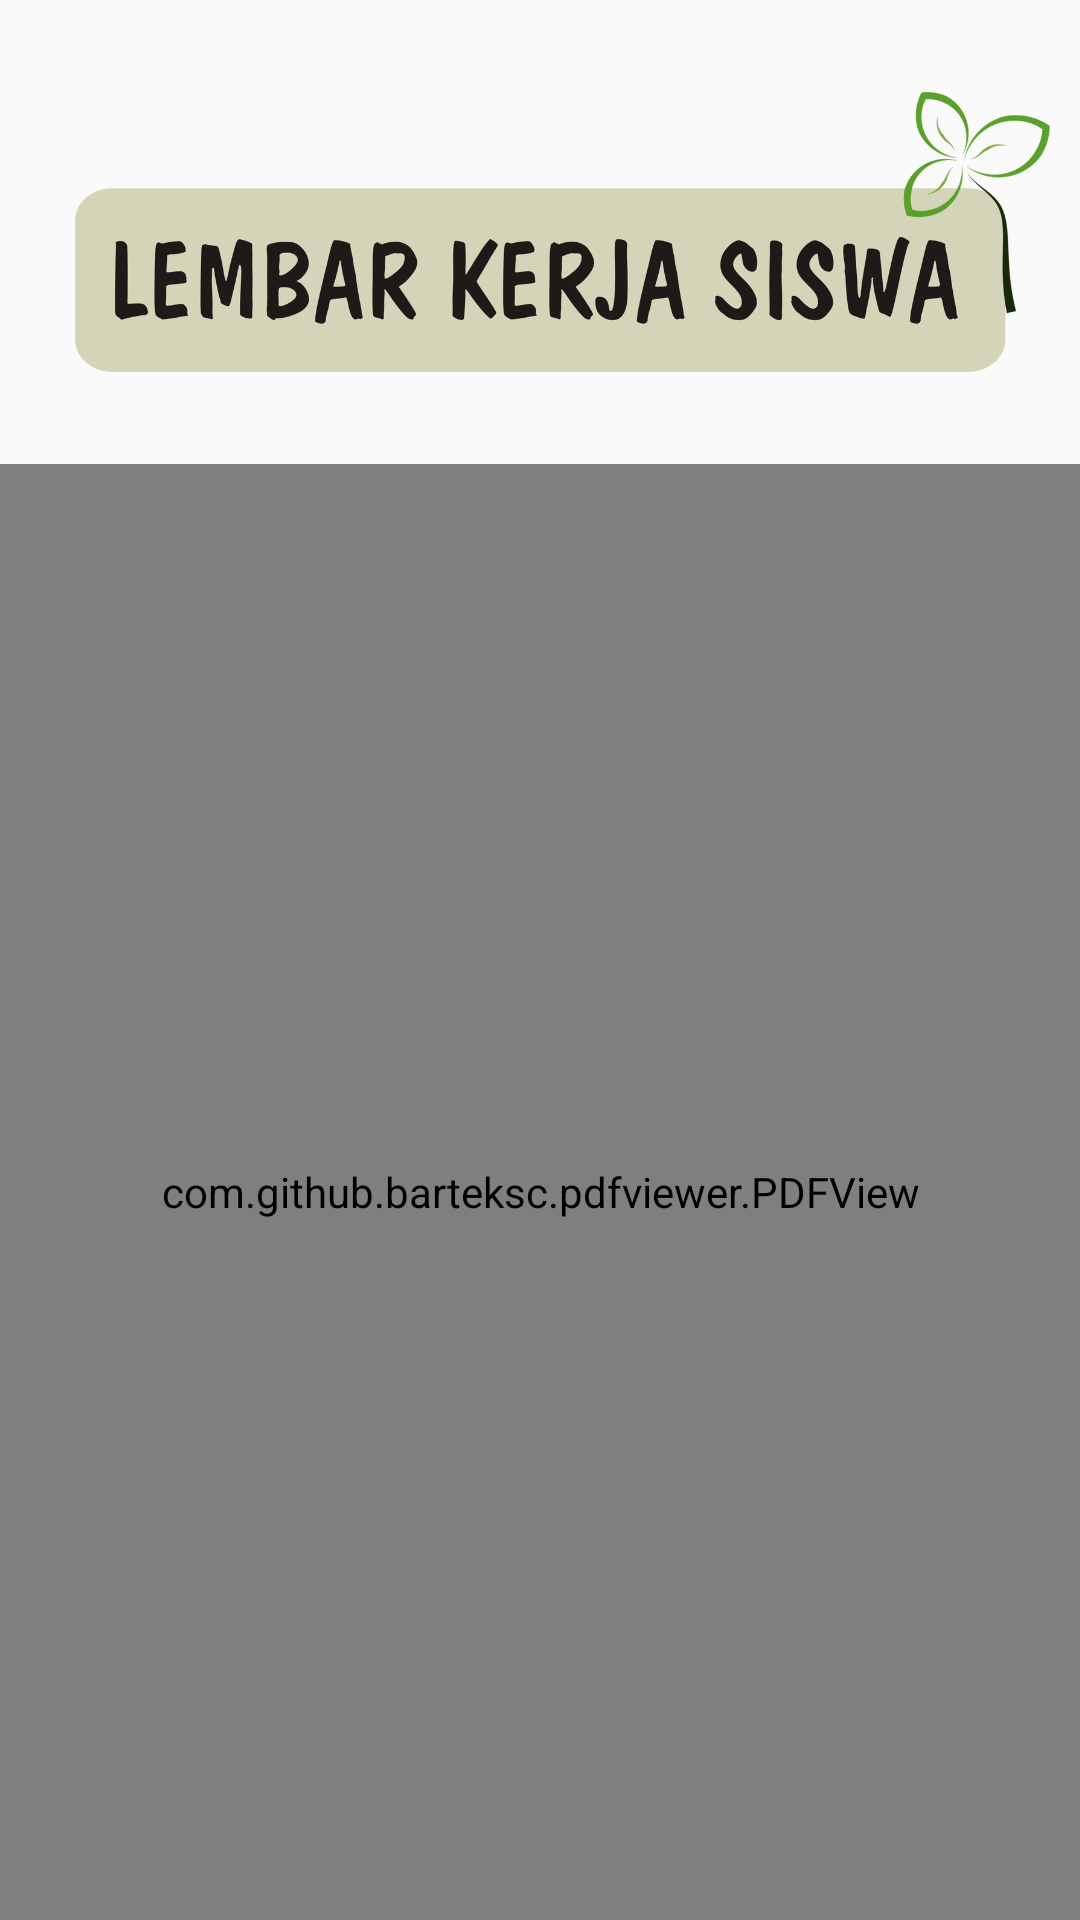

Write the Android layout XML for this screen, with the resource values it uses.
<!-- AndroidManifest.xml: application theme AppTheme -->
<!-- res/layout/activity_lks.xml -->
<?xml version="1.0" encoding="utf-8"?>
<LinearLayout xmlns:android="http://schemas.android.com/apk/res/android"
    xmlns:app="http://schemas.android.com/apk/res-auto"
    xmlns:tools="http://schemas.android.com/tools"
    android:layout_width="match_parent"
    android:layout_height="match_parent"
    android:orientation="vertical"
    tools:context=".LksActivity">

    <ImageView
        android:id="@+id/imageView3"
        android:layout_width="match_parent"
        android:layout_height="wrap_content"
        android:layout_marginStart="25dp"
        android:layout_marginEnd="10dp"
        android:src="@drawable/lks" />

    <com.github.barteksc.pdfviewer.PDFView
        android:id="@+id/pdfView"
        android:layout_width="match_parent"
        android:layout_height="match_parent" />

</LinearLayout>
<!-- resources referenced by this layout -->
<resources>
  <!-- drawable lks: png bitmap (drawable-hdpi, 69034 bytes) -->
  <style name="AppTheme" parent="Theme.AppCompat.Light.NoActionBar">
          
          <item name="colorPrimary">@color/colorPrimary</item>
          <item name="colorPrimaryDark">@color/colorPrimaryDark</item>
          <item name="colorAccent">@color/colorAccent</item>
      </style>
  <color name="colorPrimary">#EFFF1D</color>
  <color name="colorPrimaryDark">#FFDB56</color>
  <color name="colorAccent">#03DAC5</color>
</resources>
